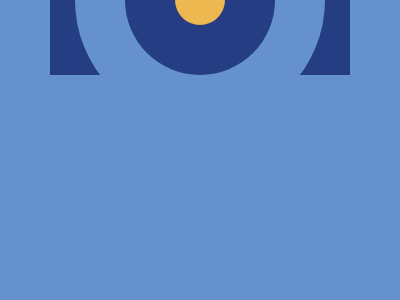

Give the HTML and CSS whose rendering is this image.

<!DOCTYPE html>
<html lang="en">
<head>
    <meta charset="UTF-8">
    <meta name="viewport" content="width=device-width, initial-scale=1.0">
    <title>Push Button</title>
</head>
<body>
    <div class="container">
        <div class="div1"></div>
        <div class="div2"></div>
        <div class="div3"></div>
        <div class="div4"></div>
          </div>
        <style>
          body{
            margin:0;
            padding:0;
            background-color:#6592CF;
          }
          .container{
            display:flex;
            justify-content:center;
            align-items:center;
            height:100%;
            position:relative;
          }
          .div1{
            width: 300px;
            height: 150px;
            background: #243D83; 
            position:absolute;
          }
          .div2{
            width: 250px;
            height: 250px;
            background: #6592CF; 
            position:absolute;
            border-radius:250px;
          }
          .div3{
            width: 150px;
            height: 150px;
            background: #243D83; 
            position:absolute;
            border-radius:150px;
          }
            .div4{
            width: 50px;
            height: 50px;
            background: #EEB850; 
            position:absolute;
            border-radius:50px;
          }
        </style>
</body>
</html>